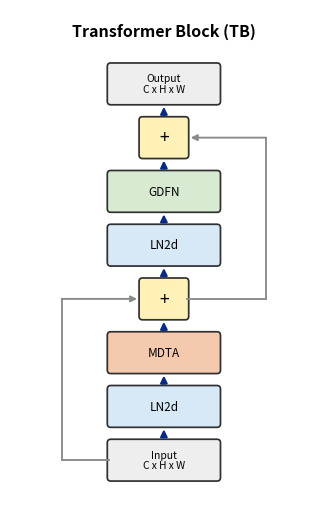

Recreate this plot in Python.
from pathlib import Path

import matplotlib
matplotlib.use("Agg")
import matplotlib.pyplot as plt
from matplotlib.patches import FancyArrowPatch, FancyBboxPatch


ROOT = Path(r"E:\a_ST\CTformer\CTformer-main")
OUT_REPORT = ROOT / "report" / "figures" / "ctrestormer_tb_block.png"
OUT_LATEX = ROOT / "report" / "zjui_latex_thesis" / "images" / "ctrestormer_tb_block.png"

EDGE = "#303030"
FLOW = "#092a82"
SKIP = "#8a8a8a"
BLUE = "#d7e8f7"
ORANGE = "#f4c9ad"
GREEN = "#d9ead3"
YELLOW = "#fff1b8"
GRAY = "#eeeeee"


def block(ax, x, y, w, h, label, color, fs=9.0):
    patch = FancyBboxPatch(
        (x, y),
        w,
        h,
        boxstyle="round,pad=0.02,rounding_size=0.035",
        facecolor=color,
        edgecolor=EDGE,
        linewidth=1.25,
    )
    ax.add_patch(patch)
    ax.text(x + w / 2, y + h / 2, label, ha="center", va="center", fontsize=fs, linespacing=1.1)


def arrow(ax, start, end, color=FLOW, lw=1.6, ms=10):
    ax.add_patch(
        FancyArrowPatch(
            start,
            end,
            arrowstyle="-|>",
            mutation_scale=ms,
            linewidth=lw,
            color=color,
            shrinkA=0,
            shrinkB=0,
        )
    )


def elbow_arrow(ax, points, color=SKIP, lw=1.35, ms=9):
    for p0, p1 in zip(points[:-2], points[1:-1]):
        ax.plot([p0[0], p1[0]], [p0[1], p1[1]], color=color, linewidth=lw)
    arrow(ax, points[-2], points[-1], color=color, lw=lw, ms=ms)


def main():
    fig, ax = plt.subplots(figsize=(3.1, 4.9))
    ax.set_xlim(0, 3.1)
    ax.set_ylim(0, 4.9)
    ax.axis("off")

    ax.text(1.55, 4.68, "Transformer Block (TB)", ha="center", va="center", fontsize=11.5, fontweight="bold")

    x, w, h = 1.00, 1.10, 0.38
    y_positions = {
        "input": 0.18,
        "ln1": 0.72,
        "mdta": 1.26,
        "add1": 1.80,
        "ln2": 2.34,
        "gdfn": 2.88,
        "add2": 3.42,
        "output": 3.96,
    }

    block(ax, x, y_positions["input"], w, h, "Input\nC x H x W", GRAY, fs=7.4)
    block(ax, x, y_positions["ln1"], w, h, "LN2d", BLUE, fs=8.5)
    block(ax, x, y_positions["mdta"], w, h, "MDTA", ORANGE, fs=8.5)
    block(ax, x + 0.32, y_positions["add1"], 0.46, h, "+", YELLOW, fs=12.5)
    block(ax, x, y_positions["ln2"], w, h, "LN2d", BLUE, fs=8.5)
    block(ax, x, y_positions["gdfn"], w, h, "GDFN", GREEN, fs=8.5)
    block(ax, x + 0.32, y_positions["add2"], 0.46, h, "+", YELLOW, fs=12.5)
    block(ax, x, y_positions["output"], w, h, "Output\nC x H x W", GRAY, fs=7.4)

    cx = x + w / 2
    for lower, upper in [
        ("input", "ln1"),
        ("ln1", "mdta"),
        ("mdta", "add1"),
        ("add1", "ln2"),
        ("ln2", "gdfn"),
        ("gdfn", "add2"),
        ("add2", "output"),
    ]:
        y0 = y_positions[lower] + h
        y1 = y_positions[upper]
        arrow(ax, (cx, y0 + 0.04), (cx, y1 - 0.04))

    # Residual shortcuts, drawn as straight orthogonal paths.
    add_x_left = x + 0.32
    add_x_right = x + 0.78
    elbow_arrow(
        ax,
        [
            (x, y_positions["input"] + h / 2),
            (0.52, y_positions["input"] + h / 2),
            (0.52, y_positions["add1"] + h / 2),
            (add_x_left - 0.04, y_positions["add1"] + h / 2),
        ],
    )
    elbow_arrow(
        ax,
        [
            (add_x_right, y_positions["add1"] + h / 2),
            (2.58, y_positions["add1"] + h / 2),
            (2.58, y_positions["add2"] + h / 2),
            (add_x_right + 0.04, y_positions["add2"] + h / 2),
        ],
    )

    fig.tight_layout(pad=0.08)
    for out in (OUT_REPORT, OUT_LATEX):
        out.parent.mkdir(parents=True, exist_ok=True)
        fig.savefig(out, dpi=360, bbox_inches="tight")
    plt.close(fig)
    print(f"Saved {OUT_REPORT}")
    print(f"Saved {OUT_LATEX}")


if __name__ == "__main__":
    main()
